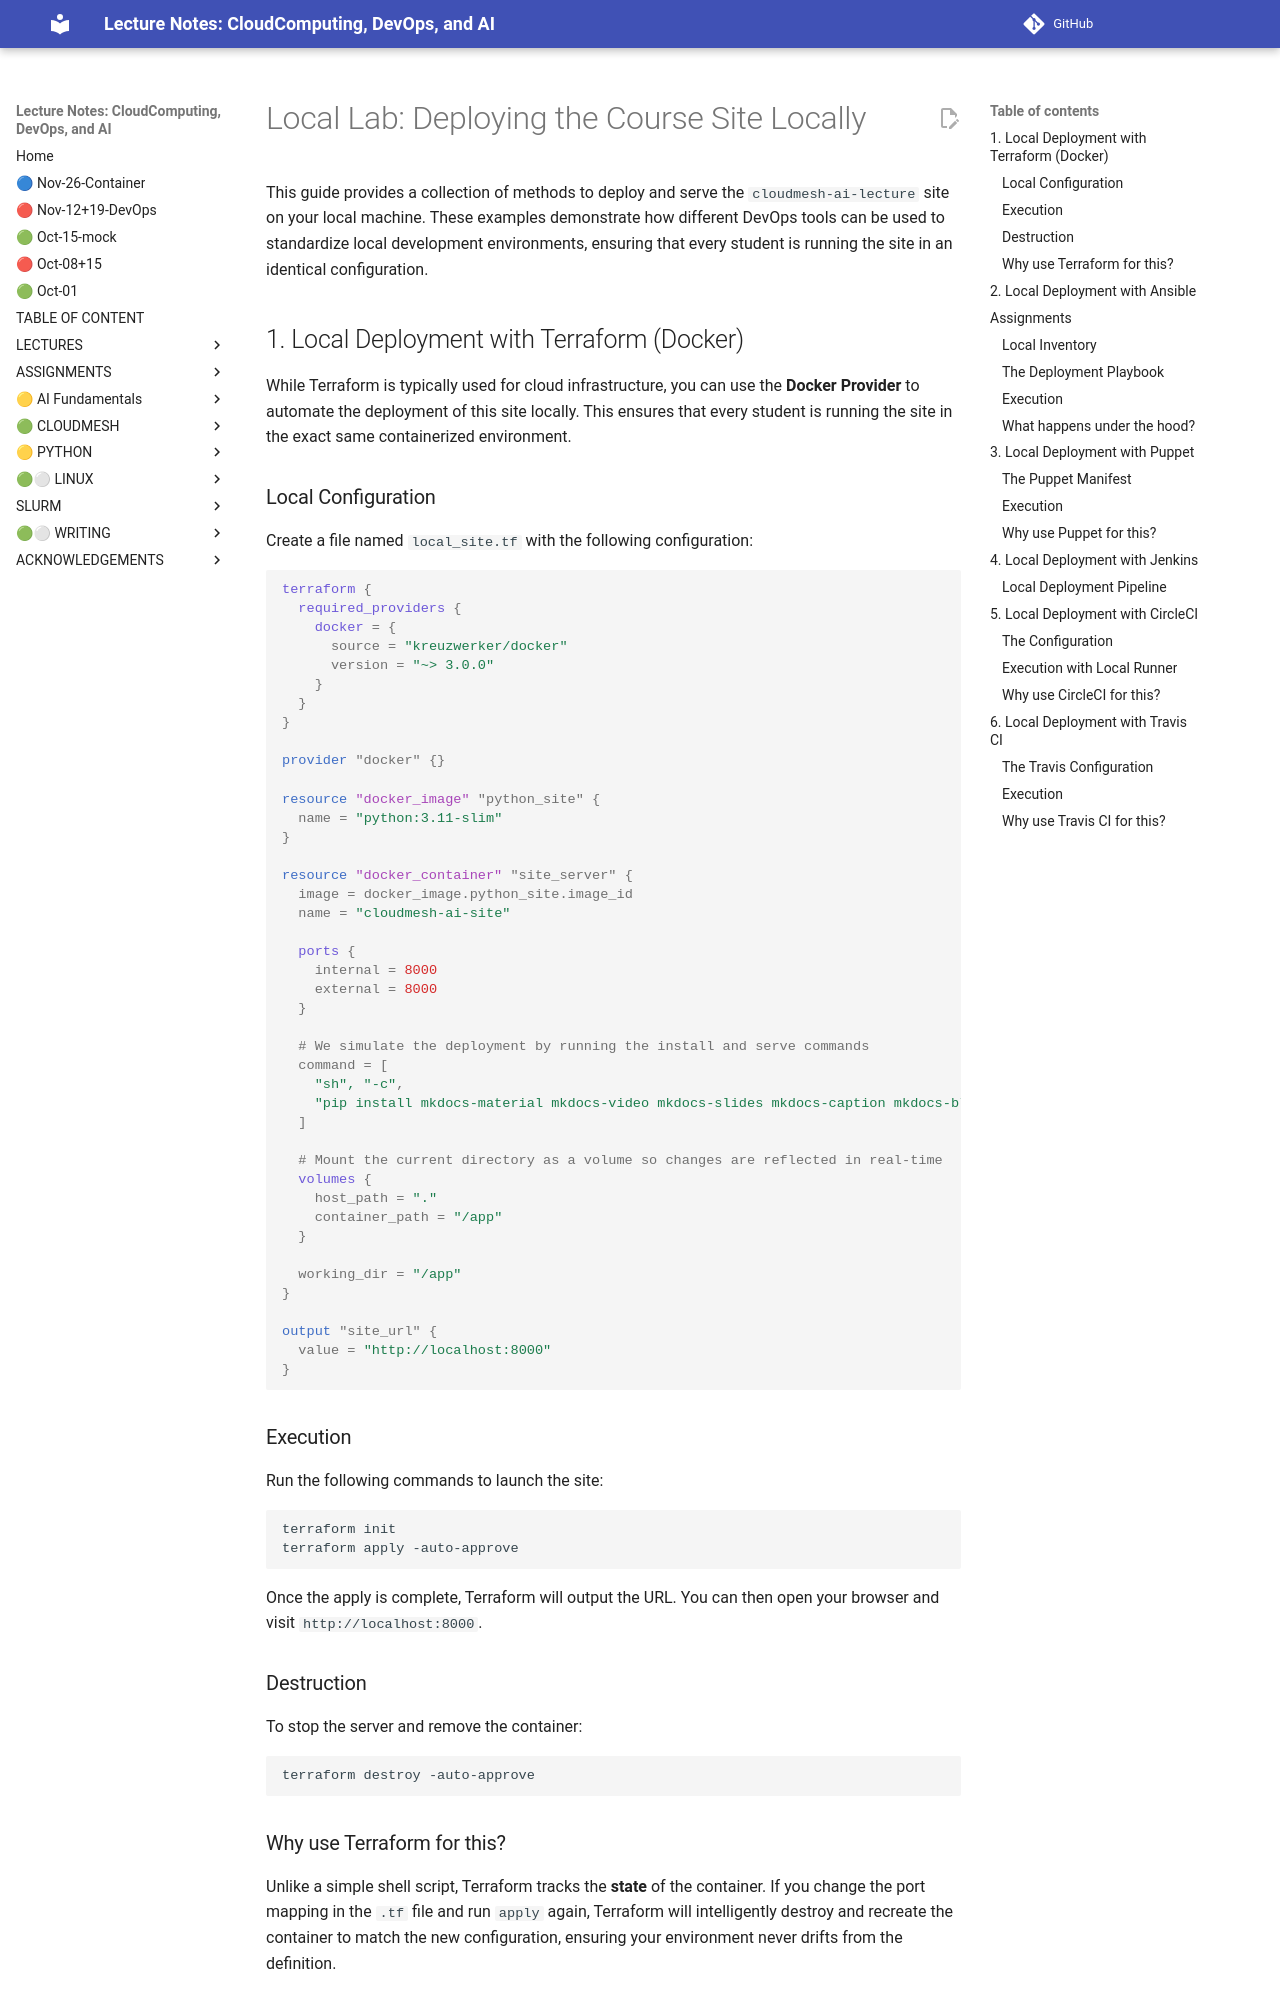

repository: cloudmesh-ai/cloudmesh-ai-lecture · page: section/devops/local-lab/index.html · generator: mkdocs

# Local Lab: Deploying the Course Site Locally

This guide provides a collection of methods to deploy and serve the `cloudmesh-ai-lecture` site on your local machine. These examples demonstrate how different DevOps tools can be used to standardize local development environments, ensuring that every student is running the site in an identical configuration.

## 1. Local Deployment with Terraform (Docker)

While Terraform is typically used for cloud infrastructure, you can use the **Docker Provider** to automate the deployment of this site locally. This ensures that every student is running the site in the exact same containerized environment.

### Local Configuration

Create a file named `local_site.tf` with the following configuration:

```hcl
terraform {
  required_providers {
    docker = {
      source = "kreuzwerker/docker"
      version = "~> 3.0.0"
    }
  }
}

provider "docker" {}

resource "docker_image" "python_site" {
  name = "python:3.11-slim"
}

resource "docker_container" "site_server" {
  image = docker_image.python_site.image_id
  name = "cloudmesh-ai-site"
  
  ports {
    internal = 8000
    external = 8000
  }
  
  # We simulate the deployment by running the install and serve commands
  command = [
    "sh", "-c", 
    "pip install mkdocs-material mkdocs-video mkdocs-slides mkdocs-caption mkdocs-blog pymdown-extensions && mkdocs serve -a 0.0.0.0:8000"
  ]
  
  # Mount the current directory as a volume so changes are reflected in real-time
  volumes {
    host_path = "."
    container_path = "/app"
  }
  
  working_dir = "/app"
}

output "site_url" {
  value = "http://localhost:8000"
}
```

### Execution

Run the following commands to launch the site:

```bash
terraform init
terraform apply -auto-approve
```

Once the apply is complete, Terraform will output the URL. You can then open your browser and visit `http://localhost:8000`.

### Destruction

To stop the server and remove the container:

```bash
terraform destroy -auto-approve
```

### Why use Terraform for this?

Unlike a simple shell script, Terraform tracks the **state** of the container. If you change the port mapping in the `.tf` file and run `apply` again, Terraform will intelligently destroy and recreate the container to match the new configuration, ensuring your environment never drifts from the definition.

---

## 2. Local Deployment with Ansible
